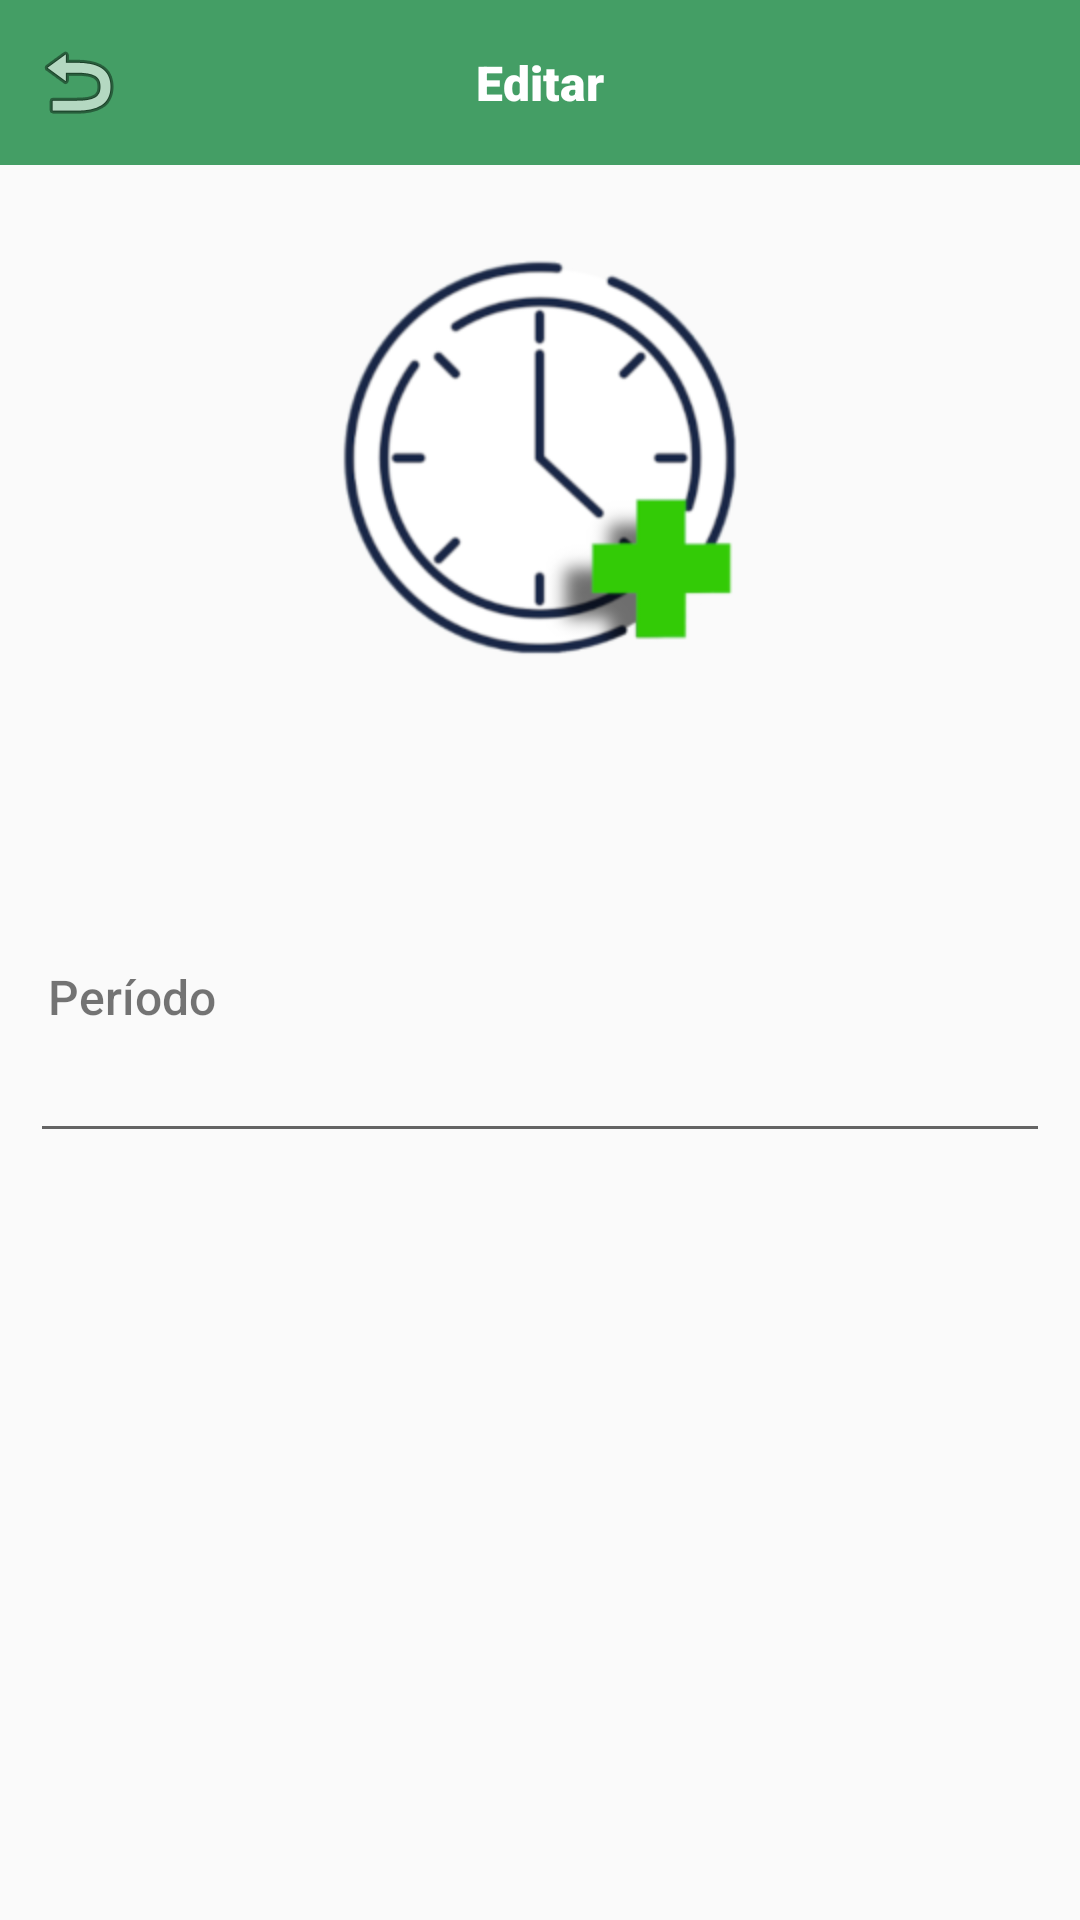

Here is an Android app screen rendered from its layout file. Give the layout XML and the strings, colors and styles it references.
<!-- AndroidManifest.xml: application theme Theme.AppCompat.Light.NoActionBar -->
<!-- res/layout/activity_editar_periodo.xml -->
<?xml version="1.0" encoding="utf-8"?>
<androidx.constraintlayout.widget.ConstraintLayout xmlns:android="http://schemas.android.com/apk/res/android"
    xmlns:app="http://schemas.android.com/apk/res-auto"
    xmlns:tools="http://schemas.android.com/tools"
    android:layout_width="match_parent"
    android:layout_height="match_parent"
    tools:context=".EditarPeriodo">

    <com.google.android.material.navigation.NavigationView
        android:id="@+id/appBarEditarPeriodo"
        android:layout_width="match_parent"
        android:layout_height="55dp"
        android:background="#449E65"
        app:layout_constraintEnd_toEndOf="parent"
        app:layout_constraintStart_toStartOf="parent"
        app:layout_constraintTop_toTopOf="parent">

        <ImageView
            android:id="@+id/editarPeriodoVoltar"
            android:layout_width="wrap_content"
            android:layout_height="wrap_content"
            android:layout_gravity="center_vertical"
            android:layout_marginStart="10dp"
            app:srcCompat="@android:drawable/ic_menu_revert" />

        <TextView
            android:id="@+id/textView30"
            android:layout_width="wrap_content"
            android:layout_height="wrap_content"
            android:layout_gravity="center_horizontal|center_vertical"
            android:fontFamily="sans-serif-black"
            android:text="Editar"
            android:textColor="#FFFFFF"
            android:textSize="16sp" />
    </com.google.android.material.navigation.NavigationView>

    <ImageView
        android:id="@+id/imageView19"
        android:layout_width="wrap_content"
        android:layout_height="wrap_content"
        android:layout_marginTop="30dp"
        app:layout_constraintEnd_toEndOf="parent"
        app:layout_constraintStart_toStartOf="parent"
        app:layout_constraintTop_toBottomOf="@+id/appBarEditarPeriodo"
        app:srcCompat="@mipmap/logo" />

    <EditText
        android:id="@+id/editarPeriodoPeriodo"
        android:layout_width="match_parent"
        android:layout_height="wrap_content"
        android:layout_marginStart="10dp"
        android:layout_marginTop="124dp"
        android:layout_marginEnd="10dp"
        android:ems="10"
        android:fontFamily="sans-serif-light"
        android:inputType="number"
        app:layout_constraintEnd_toEndOf="parent"
        app:layout_constraintHorizontal_bias="0.0"
        app:layout_constraintStart_toStartOf="parent"
        app:layout_constraintTop_toBottomOf="@+id/imageView19" />

    <Button
        android:id="@+id/editarPeriodoConfirmar"
        android:layout_width="117dp"
        android:layout_height="45dp"
        android:layout_marginTop="248dp"
        android:layout_marginBottom="30dp"
        android:background="@drawable/card_view_bg"
        android:backgroundTint="#028E10"
        android:text="Confirmar"
        android:textColor="#FFFFFF"
        app:layout_constraintBottom_toBottomOf="parent"
        app:layout_constraintEnd_toEndOf="parent"
        app:layout_constraintStart_toStartOf="parent"
        app:layout_constraintTop_toBottomOf="@+id/editarPeriodoPeriodo"
        app:layout_constraintVertical_bias="1.0" />

    <TextView
        android:id="@+id/textView75"
        android:layout_width="wrap_content"
        android:layout_height="wrap_content"
        android:layout_marginStart="16dp"
        android:fontFamily="sans-serif-medium"
        android:text="Período"
        android:textSize="16sp"
        app:layout_constraintBottom_toTopOf="@+id/editarPeriodoPeriodo"
        app:layout_constraintStart_toStartOf="parent" />

</androidx.constraintlayout.widget.ConstraintLayout>
<!-- resources referenced by this layout -->
<resources>
  <!-- mipmap logo: png bitmap (mipmap-hdpi, 42659 bytes) -->
</resources>
